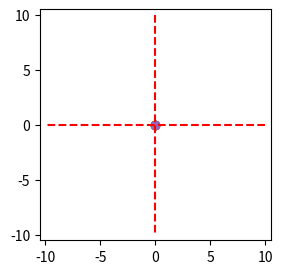

Reproduce this figure in Python.
import numpy as np
import math
import matplotlib.pyplot as plt
from matplotlib import transforms
plt.rcParams["figure.figsize"] = 4,3
from matplotlib.animation import FuncAnimation

r = 10 # radius
def circle(phi):
    return np.array([r*np.cos(phi), r*np.sin(phi)])


# create a figure with an axes
fig, ax = plt.subplots()
# set axes limits
ax.axis([-(r+.5),r+.5,-(r+.5),r+.5])
# set aspect ratio so circle is actually circle
ax.set_aspect("equal")
# create points in the axes
point, = ax.plot(0,0, marker="o")
point2, = ax.plot(0,0, marker="o")
point3, = ax.plot(0,0, marker="o")
point4, = ax.plot(0,0, marker="o")
point5, = ax.plot(0,0, marker="o")


deg = 0
base = plt.gca().transData
rot = transforms.Affine2D().rotate_deg(deg)
rot2 = transforms.Affine2D().rotate_deg(deg+90)
line, = ax.plot([10,-10], [0,0],'r--')
line2, = ax.plot([10,-10], [0,0],'r--', transform = rot2 + base )


def update(phi): 
    x,y = circle(phi)
    Angle = math.degrees(math.atan2(y,x))
    if Angle < 0:
        DegreesAngle = Angle + 360
        print(int(DegreesAngle))
    else:
        print(int(Angle))

    line.set_data([20,-20],[y,y])
    line2.set_data([20,-20],[-x,-x])
    point.set_data([0],[y])
    point2.set_data([x],[0])
    point3.set_data([x],[y])
    point4.set_data([-x],[y])
    # point5.set_data([x],[x])

    
    return point, point2, point3, point4, point5, line, line2

# create animation with 10ms interval, which is repeated,
# provide the full circle (0,2pi) as parameters
ani = FuncAnimation(fig, update, interval=10, blit=False, repeat=True, frames=np.linspace(0,2*np.pi,360, endpoint=False))
plt.show()